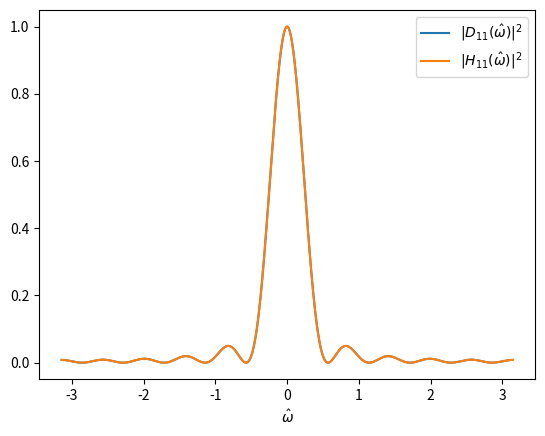

This chart was generated by the following Python code:
import numpy as np
import matplotlib.pyplot as plt
import scipy.special as dd

# Partition the interval (-pi,pi) into num points.
om = np.linspace(-np.pi, np.pi, num=1000)

# Use M = 11 for the Dirichlet kernel plot.
M = 11

# Plot the two functions in the same coordinate system.
plt.plot(om, np.abs(dd.diric(om, n=M))**2, label=r"$|D_{11}(\hat{\omega})|^{2}$")
plt.plot(om, np.abs(np.exp(1j*om*(M-1)/2)*dd.diric(om, n=M))**2, label=r"$|H_{11}(\hat{\omega})|^{2}$")
plt.xlabel(r"$\hat{\omega}$")
plt.legend()
# Call this if needed.
# plt.plot()

try:
    plt.savefig("../figures/frequency_responses.png")
except:
    print("couldn't save file")
